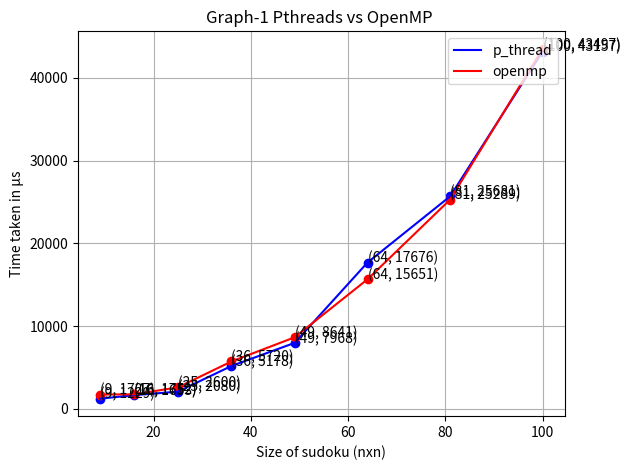

Write Python code to recreate this figure.
import matplotlib.pyplot as plt
from numpy import mean
# Plot1 - Time taken vs Number of threads:
# Here the y-axis will be time taken while the x-axis will be
# number of threads varying from 2 to 32 as 2 4 8 16 32.
# Fix the number of input points to be 6 ∗ 106
# (6 million).
x=[9,16,25,36,49,64,81,100]
plt.title("Graph-1 Pthreads vs OpenMP ")
plt.xlabel("Size of sudoku (nxn)")
plt.ylabel("Time taken in µs")
#For  p_threads
y1=mean([1146,1361,1322,1255,1064]) #9
y2=mean([1665,1737,1711,1598,1558]) #16
y3=mean([2350,1916,1856,2091,2190]) #25
y4=mean([6107,6481,5868,3760,3676]) #36
y5=mean([8420,9253,6724,6416,9028]) #49
y6=mean([13946,15138,23925,11376,23996]) #64
y7=mean([22772,22064,32586,23220,27767]) #81
y8=mean([40740,39881,48751,39919,46497]) #100
y=[y1,y2,y3,y4,y5,y6,y7,y8]
plt.plot(x,y,label="p_thread",color="blue")
for xy in zip(x,y):
    plt.annotate('(%d, %ld)' %xy ,xy=xy)
plt.scatter(x,y,color="blue")

#for OMP


y1=mean([1976,1585,1717,1838,1521])
y2=mean([1889,1696,1668,1692,1817])
y3=mean([2483,2748,2156,2617,2998])
y4=mean([5245,3882,6162,6764,6551])
y5=mean([8557,9081,6711,9271,9585])
y6=mean([11616,12335,15229,23110,15967])
y7=mean([21968,23952,22564,32675]) 
y8=mean([41470,39823,47719,40273,48204])
y=[y1,y2,y3,y4,y5,y6,y7,y8]
plt.plot(x,y,label="openmp",color="red")
for xy in zip(x,y):
    plt.annotate('(%d, %ld)' %xy ,xy=xy)
plt.scatter(x,y,color="red")


plt.tight_layout()
plt.legend(loc="upper right")
plt.grid()
plt.savefig('G1.png',dpi=400)
plt.show()
#mention 6 million number in graph,legend,labels
